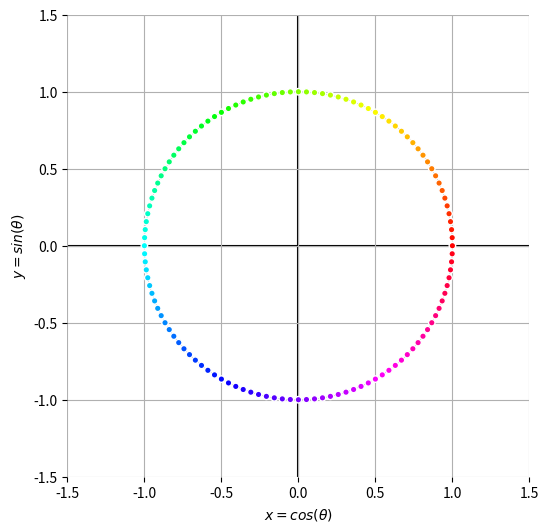

Write the Python code that produced this figure.
import numpy as np
import matplotlib.pyplot as plt

theta_array = np.linspace(0, 2 * np.pi, 120, endpoint=False)
sin_y = np.sin(theta_array)
cos_y = np.cos(theta_array)

colors = plt.cm.hsv(np.linspace(0, 1, 120))

fig, ax = plt.subplots(figsize=(6, 6))

ax.plot(cos_y, sin_y, zorder=1, color="k", lw=0.25)
ax.scatter(cos_y, sin_y, marker=".", s=88, c=colors, edgecolor="w", zorder=2)
ax.axhline(0, c="k", zorder=1)
ax.axvline(0, c="k", zorder=1)
ax.set_xlabel(r"$x = cos(\theta)$")
ax.set_ylabel(r"$y = sin(\theta)$")
ax.set_xlim(-1.5, 1.5)
ax.set_ylim(-1.5, 1.5)
ax.grid(True)
# 横纵轴采用相同的scale
ax.set_aspect("equal")
ax.spines["top"].set_visible(False)
ax.spines["right"].set_visible(False)
ax.spines["bottom"].set_visible(False)
ax.spines["left"].set_visible(False)

plt.show()
